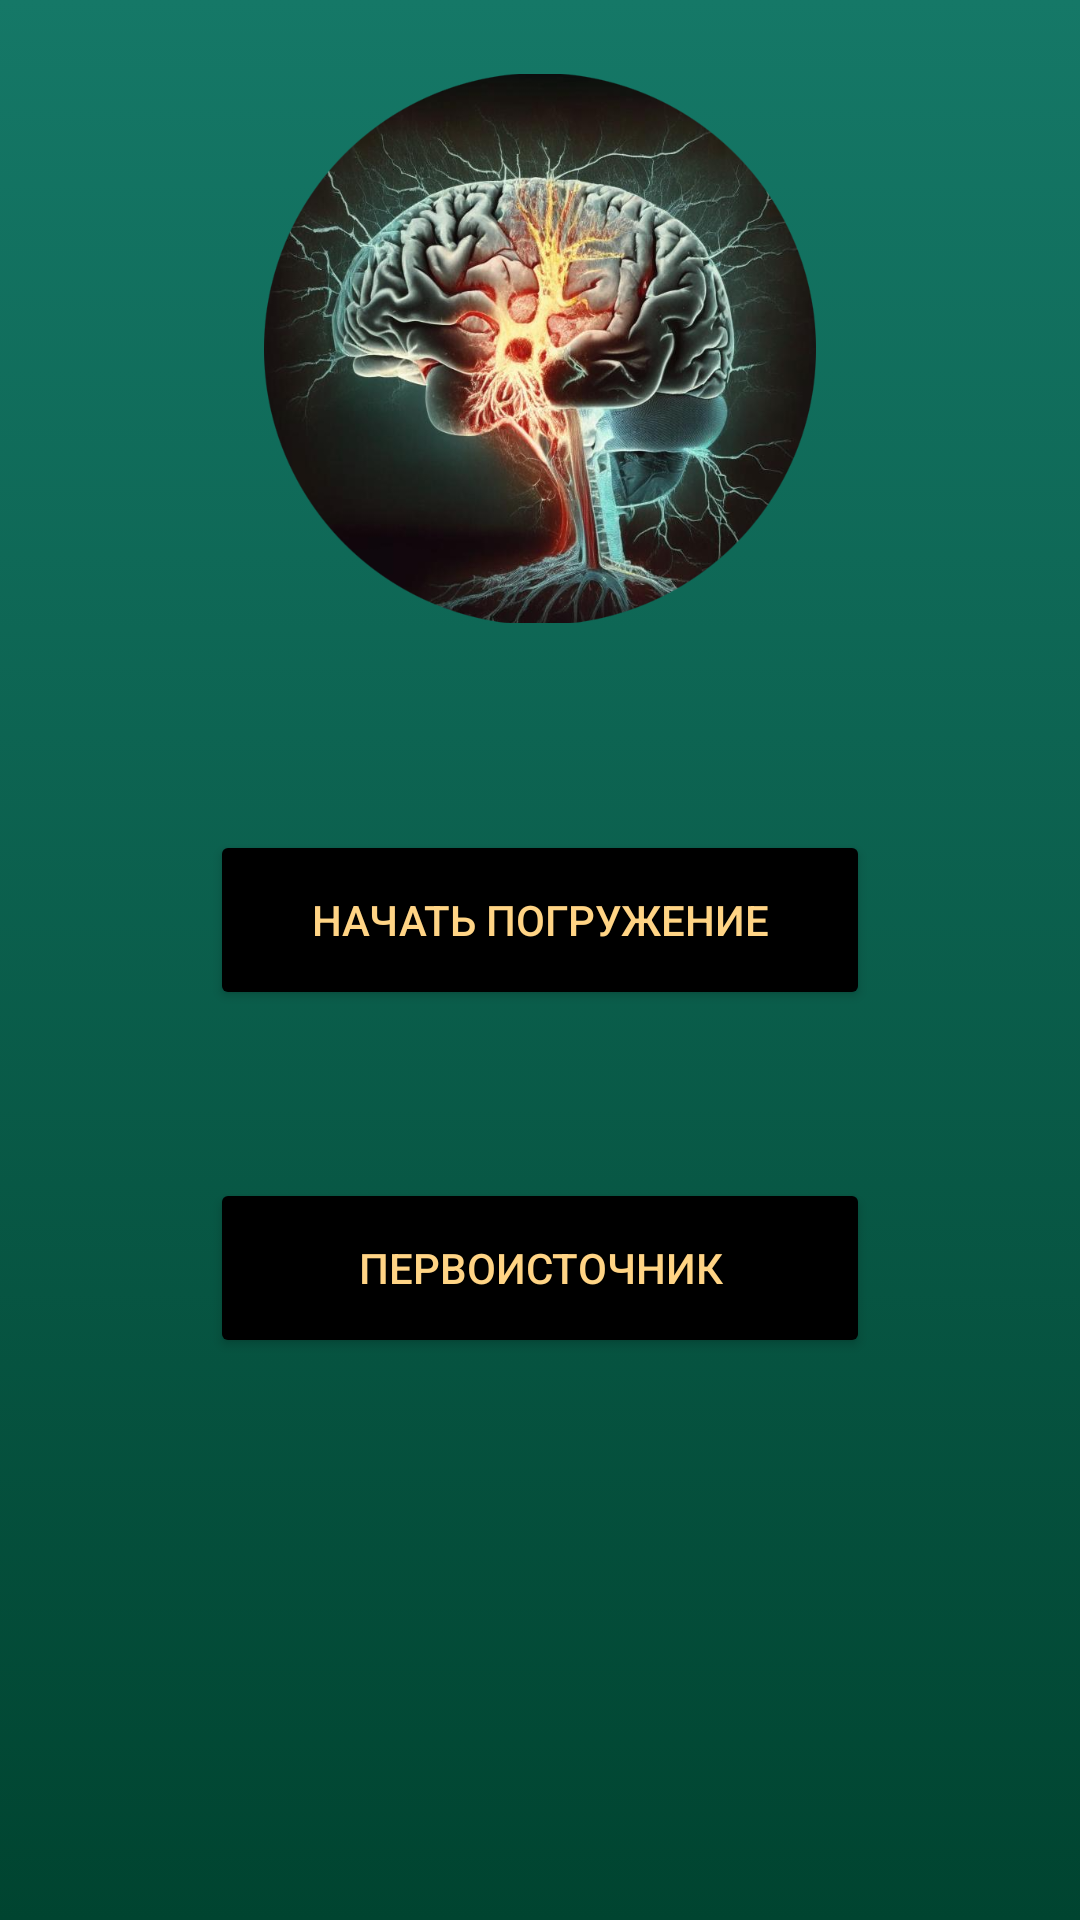

Android layout source for this screen:
<!-- AndroidManifest.xml: application theme Theme.MyApplication -->
<!-- res/layout/activity_main.xml -->
<?xml version="1.0" encoding="utf-8"?>
<androidx.constraintlayout.widget.ConstraintLayout xmlns:android="http://schemas.android.com/apk/res/android"
    xmlns:app="http://schemas.android.com/apk/res-auto"
    xmlns:tools="http://schemas.android.com/tools"
    android:layout_width="match_parent"
    android:layout_height="match_parent"
    android:background="@drawable/gradient_background"
    tools:context=".MainActivity">

    <ImageView
        android:id="@+id/imageView"
        android:layout_width="184dp"
        android:layout_height="183dp"
        android:background="@null"
        android:scaleType="centerCrop"
        app:layout_constraintBottom_toBottomOf="parent"
        app:layout_constraintEnd_toEndOf="parent"
        app:layout_constraintHorizontal_bias="0.500"
        app:layout_constraintStart_toStartOf="parent"
        app:layout_constraintTop_toTopOf="parent"
        app:layout_constraintVertical_bias="0.054"
        app:srcCompat="@drawable/logo" />

    <Button
        android:id="@+id/button"
        android:layout_width="220dp"
        android:layout_height="60dp"
        android:backgroundTint="#000000"
        android:text="Начать погружение"
        android:textColor="#FFD485"
        app:layout_constraintBottom_toBottomOf="parent"
        app:layout_constraintEnd_toEndOf="parent"
        app:layout_constraintHorizontal_bias="0.500"
        app:layout_constraintStart_toStartOf="parent"
        app:layout_constraintTop_toTopOf="parent"
        app:layout_constraintVertical_bias="0.477"
        app:rippleColor="#FFD485" />

    <Button
        android:id="@+id/button2"
        android:layout_width="220dp"
        android:layout_height="60dp"
        android:backgroundTint="#000000"
        android:text="Первоисточник"
        android:textColor="#FFD485"
        app:layout_constraintBottom_toBottomOf="parent"
        app:layout_constraintEnd_toEndOf="parent"
        app:layout_constraintHorizontal_bias="0.500"
        app:layout_constraintStart_toStartOf="parent"
        app:layout_constraintTop_toTopOf="parent"
        app:layout_constraintVertical_bias="0.677"
        app:rippleColor="#FFD485" />


</androidx.constraintlayout.widget.ConstraintLayout>
<!-- resources referenced by this layout -->
<resources>
  <!-- drawable gradient_background (drawable) -->
  <?xml version="1.0" encoding="utf-8"?>
  <selector xmlns:android="http://schemas.android.com/apk/res/android">
  
      <item>
  
          <shape>
  
              <gradient android:angle="90"
                  android:startColor="#004430"
                  android:endColor="#157867"
                  android:type="linear">
  
              </gradient>
  
          </shape>
  
      </item>
  
  </selector>
  <!-- drawable logo: png bitmap (drawable, 680525 bytes) -->
  <style name="Theme.MyApplication" parent="Theme.MaterialComponents.DayNight.NoActionBar">
          
  
  
  
          
  
  
  
          
  
          
      </style>
</resources>
